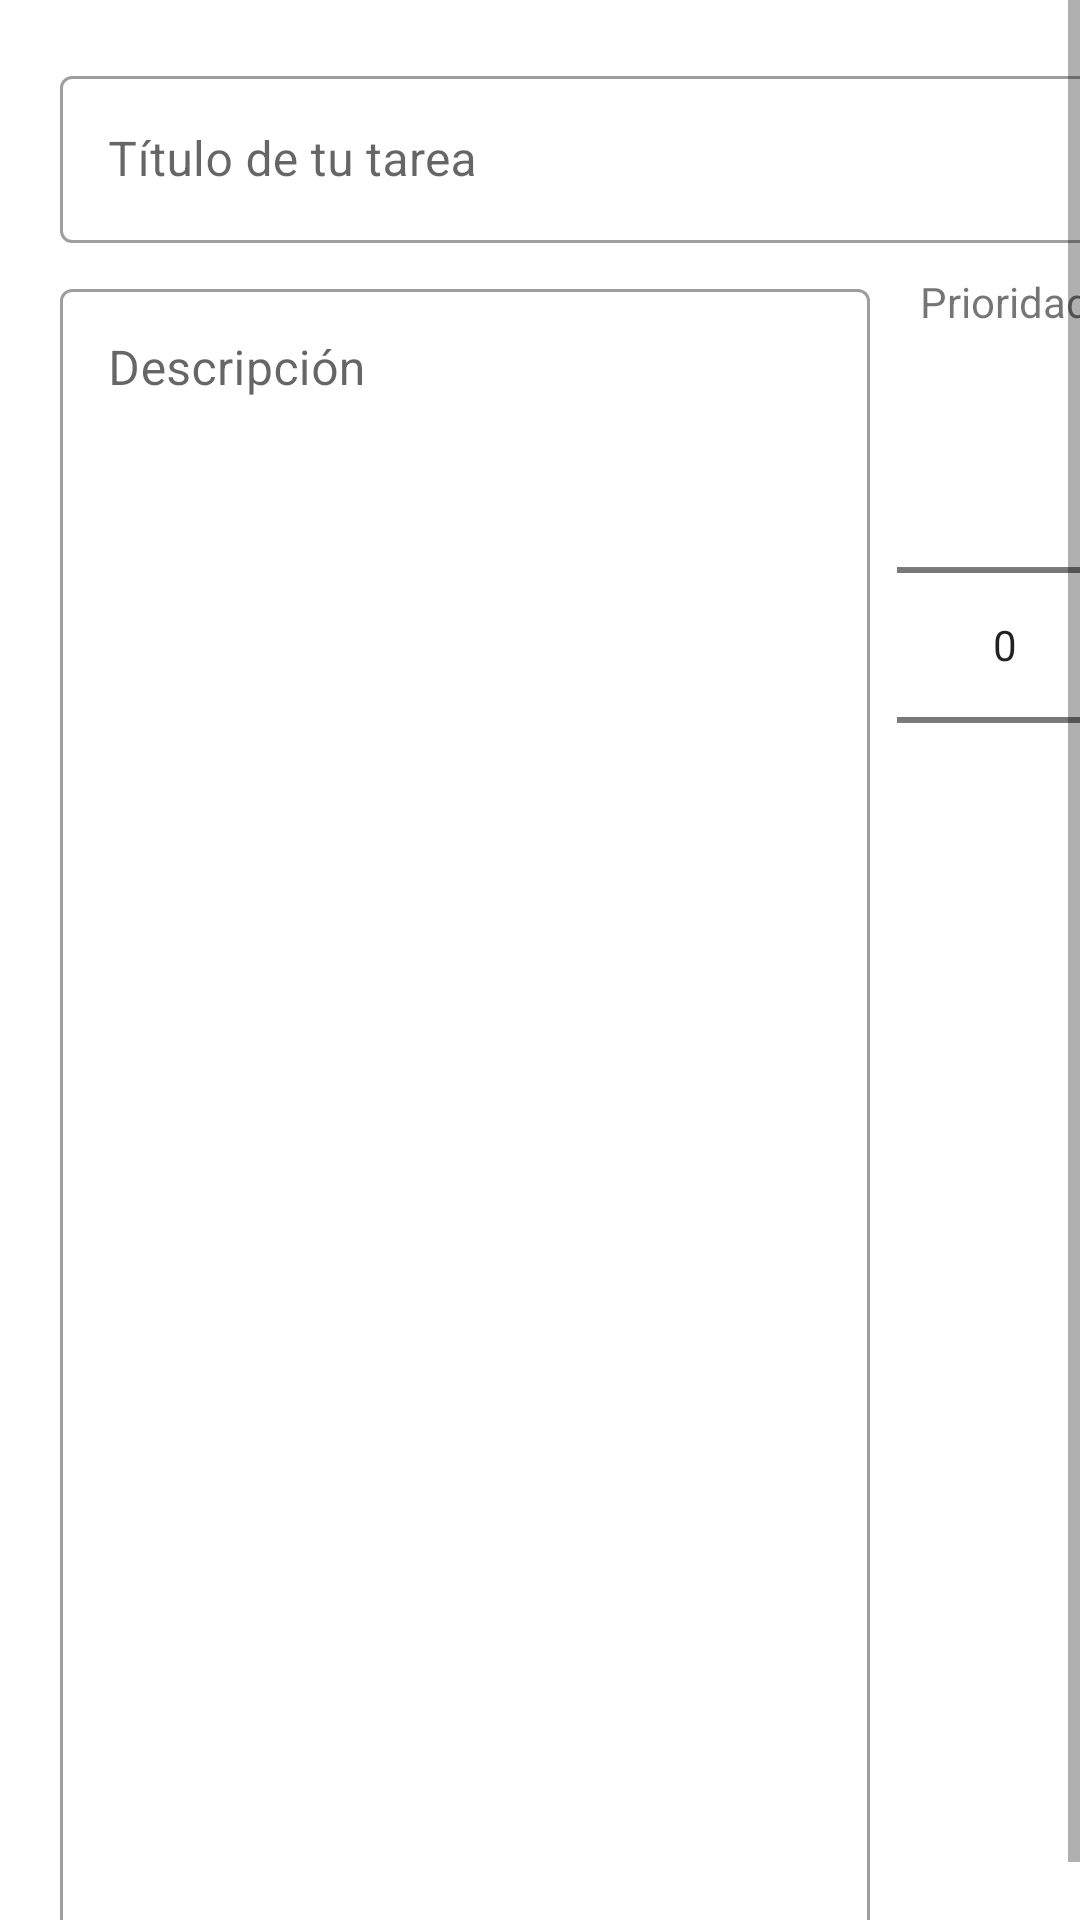

Write the Android layout XML for this screen, with the resource values it uses.
<!-- AndroidManifest.xml: application theme Theme.MyApplication -->
<!-- res/layout/activity_main2.xml -->
<?xml version="1.0" encoding="utf-8"?>
<ScrollView xmlns:android="http://schemas.android.com/apk/res/android"
    xmlns:app="http://schemas.android.com/apk/res-auto"
    xmlns:tools="http://schemas.android.com/tools"
    android:layout_width="match_parent"
    android:layout_height="match_parent"
    android:fillViewport="true">

    <androidx.constraintlayout.widget.ConstraintLayout
        android:layout_width="match_parent"
        android:layout_height="wrap_content"
        android:layout_margin="20dp"
        tools:context=".ui.EditNoteActivity">

        <com.google.android.material.textfield.TextInputLayout
            android:id="@+id/text_input_layout_title"
            android:layout_width="match_parent"
            android:layout_height="0dp"
            android:layout_gravity="center_vertical"
            android:hint="@string/edit_note_title_task"
            app:layout_constraintStart_toStartOf="parent"
            app:layout_constraintTop_toTopOf="parent">

            <com.google.android.material.textfield.TextInputEditText
                android:id="@+id/text_input_title"
                android:layout_width="match_parent"
                android:layout_height="wrap_content" />

        </com.google.android.material.textfield.TextInputLayout>


        <com.google.android.material.textfield.TextInputLayout
            android:id="@+id/text_input_layout_description"
            android:layout_width="0dp"
            android:layout_height="0dp"
            android:layout_marginTop="10dp"
            android:gravity="top"
            android:hint="@string/edit_note_description_task"
            app:layout_constraintBottom_toBottomOf="parent"
            app:layout_constraintStart_toStartOf="parent"
            app:layout_constraintTop_toBottomOf="@id/text_input_layout_title"
            app:layout_constraintWidth_percent="0.75">

            <com.google.android.material.textfield.TextInputEditText
                android:id="@+id/text_input_description"
                android:layout_width="match_parent"
                android:layout_height="match_parent"
                android:gravity="start|top"
                android:inputType="textMultiLine"/>

        </com.google.android.material.textfield.TextInputLayout>

        <TextView
            android:id="@+id/textview_label_priority"
            android:layout_width="wrap_content"
            android:layout_height="wrap_content"
            android:text="@string/edit_task_priority"
            app:layout_constraintEnd_toEndOf="parent"
            app:layout_constraintStart_toEndOf="@+id/text_input_layout_description"
            app:layout_constraintTop_toTopOf="@+id/text_input_layout_description" />

        <NumberPicker
            android:id="@+id/number_picker"
            android:layout_width="0dp"
            android:layout_height="wrap_content"
            android:layout_marginTop="15dp"
            app:layout_constraintEnd_toEndOf="@+id/textview_label_priority"
            app:layout_constraintStart_toStartOf="@+id/textview_label_priority"
            app:layout_constraintTop_toBottomOf="@+id/textview_label_priority"
            app:layout_constraintWidth_percent="0.2" />

    </androidx.constraintlayout.widget.ConstraintLayout>

</ScrollView>
<!-- resources referenced by this layout -->
<resources>
  <string name="edit_note_description_task">Descripción</string>
  <string name="edit_note_title_task">Título de tu tarea</string>
  <string name="edit_task_priority">Prioridad</string>
  <style name="Theme.MyApplication" parent="Theme.MaterialComponents.DayNight.DarkActionBar">
          
          <item name="colorPrimary">@color/purple_500</item>
          <item name="colorPrimaryVariant">@color/purple_700</item>
          <item name="colorOnPrimary">@color/white</item>
          
          <item name="colorSecondary">@color/teal_200</item>
          <item name="colorSecondaryVariant">@color/teal_700</item>
          <item name="colorOnSecondary">@color/black</item>
          
          <item name="android:statusBarColor" tools:targetApi="l">?attr/colorPrimaryVariant</item>
          
          <item name="textInputStyle">@style/Widget.MaterialComponents.TextInputLayout.OutlinedBox</item>
      </style>
  <!-- not gathered from this repository: default colours our renderer supplied (Android Studio template values) -->
  <color name="purple_500">#FF6200EE</color>
  <color name="purple_700">#FF3700B3</color>
  <color name="teal_200">#FF03DAC5</color>
  <color name="teal_700">#FF018786</color>
  <color name="black">#FF000000</color>
  <color name="white">#FFFFFFFF</color>
</resources>
